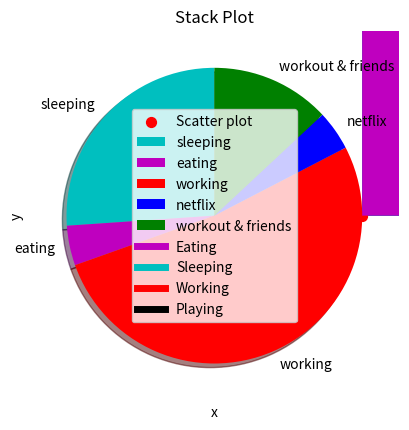
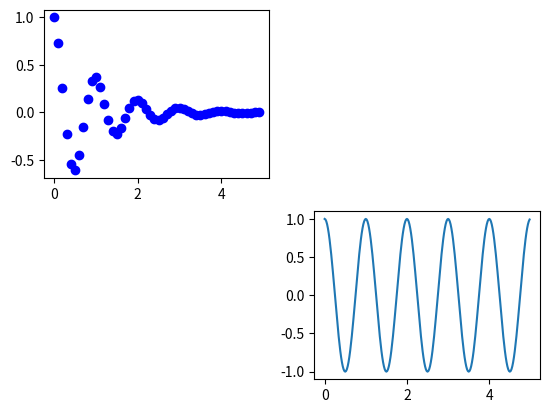

Python code for these plots, in order:
import matplotlib.pyplot as plt

ages = [22,55,36,45,21,67,45,23,89,11,33,67,88,67,89,12,6,9,48,68,18]
bins = [0, 10, 20, 30, 40, 50, 60, 70, 80, 90, 100]

plt.hist(ages,bins,histtype = 'bar', rwidth = 0.8)
plt.xlabel("Age Interval")
plt.ylabel("Frequency")
plt.title("Histogram")
plt.show()

#Scatter plot
x = [1,2,3,4,5,6,7,8,9]
y = [0,1,0,1,0,1,0,1,0]

plt.scatter(x,y,label="Scatter plot",color="red",marker='o',s=50)
plt.xlabel("X-axis")
plt.ylabel("Y-axis")
plt.title("Scatter Plot")
plt.legend()
plt.show()

#Pie plot
activities = ["sleeping", "eating", "working", "netflix", "workout & friends"]
slices = [6, 1 ,12, 1, 3]

clr = ['c', 'm', 'r', 'b', 'g']

plt.pie(slices,labels=activities,colors=clr,startangle=90,shadow=True)
plt.title("Day Chart")
plt.show()

#stack plot
days=[1,2,3,4,5]

eating   = [2,3,4,3,2]
sleeping = [7,8,6,11,7]
working  = [7,8,7,2,2]
playing  = [8,5,7,8,13]

plt.plot([], [], color = 'm', label = "Eating", linewidth = 5)
plt.plot([], [], color = 'c', label = "Sleeping", linewidth = 5)
plt.plot([], [], color = 'r', label = "Working", linewidth = 5)
plt.plot([], [], color = 'k', label = "Playing", linewidth = 5)

plt.stackplot(days, eating, sleeping, working, playing, colors = ['m','c','r','b'])

plt.xlabel("x")
plt.ylabel("y")
plt.title("Stack Plot")
plt.legend()
plt.show()


import numpy as np

def f(t):
  return np.exp(-t)*np.cos(2*np.pi*t)

t1 = np.arange(0, 5, 0.1)
plt.figure()
plt.subplot(221)
plt.plot(t1, f(t1), 'bo')

t2 = np.arange(0, 5, 0.02)
plt.subplot(224)
plt.plot(t2, np.cos(2*np.pi*t2))

plt.show()








